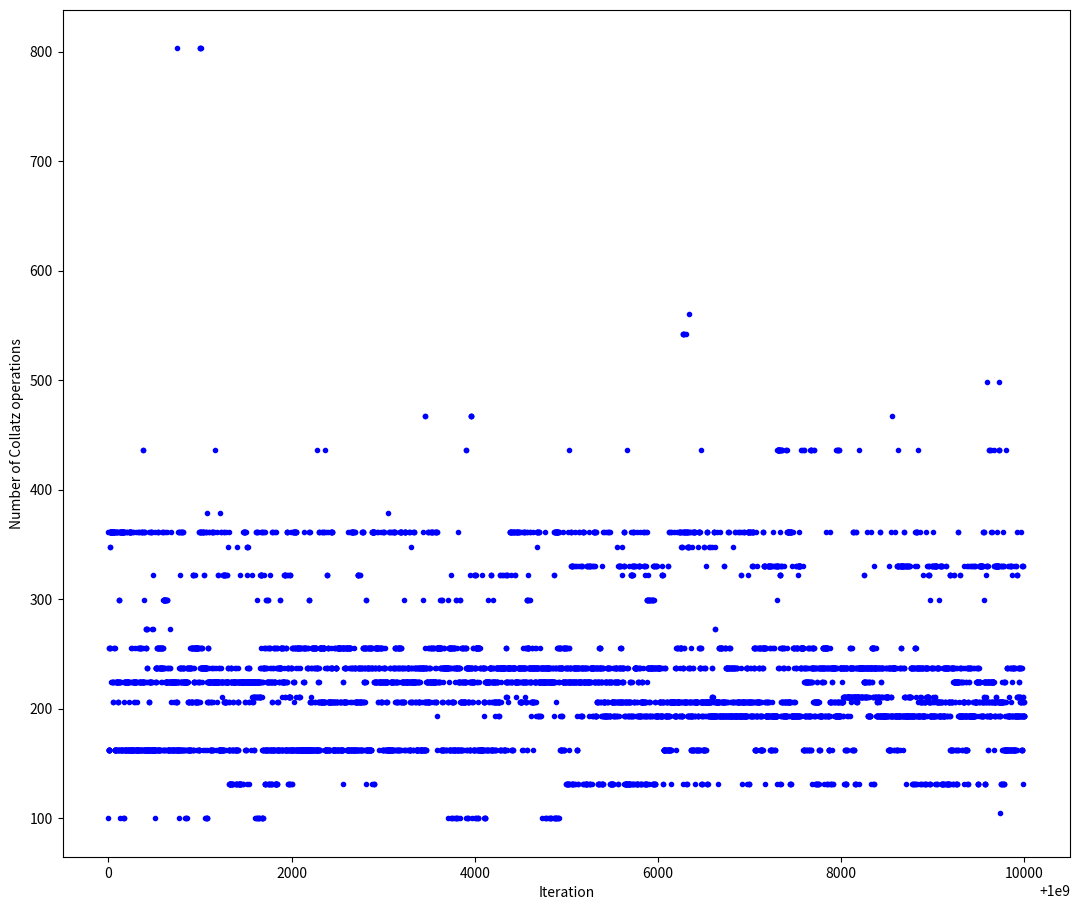

Generate this figure with matplotlib:
import matplotlib.pyplot as plt

results = list()


def collatz(x):
    """
    Recursively find the values of the Collatz operation for a given number, x
    :param x:   The number to solve for
    :return:    Returns the result list (despite it being global, whatever)
    """
    if x % 2 == 0:
        x = int(x / 2)
    else:
        x = int((x*3) + 1)

    results.append(x)

    if x != 1:
        collatz(x)


x_axis = list()
y_axis = list()

# Returns the number of operations needed for the first thousand solutions to the Collatz formula
#
for i in range(999999999, 1000009999):
    x_axis.append(i)
    collatz(i)

    counter = 0
    for n in results:
        counter += 1

    y_axis.append(counter)
    #print("For the number {0}, there were {1} operations to reach the end.".format(i, counter))
    #print(results)
    #print(" ")
    results = list()


width_in_inches = 13
height_in_inches = 11
dots_per_inch = 70

plt.figure(
    figsize=(width_in_inches, height_in_inches),
    dpi=dots_per_inch)


plt.xlabel("Iteration")
plt.ylabel("Number of Collatz operations")
plt.plot(x_axis, y_axis, 'b.')
plt.show()

